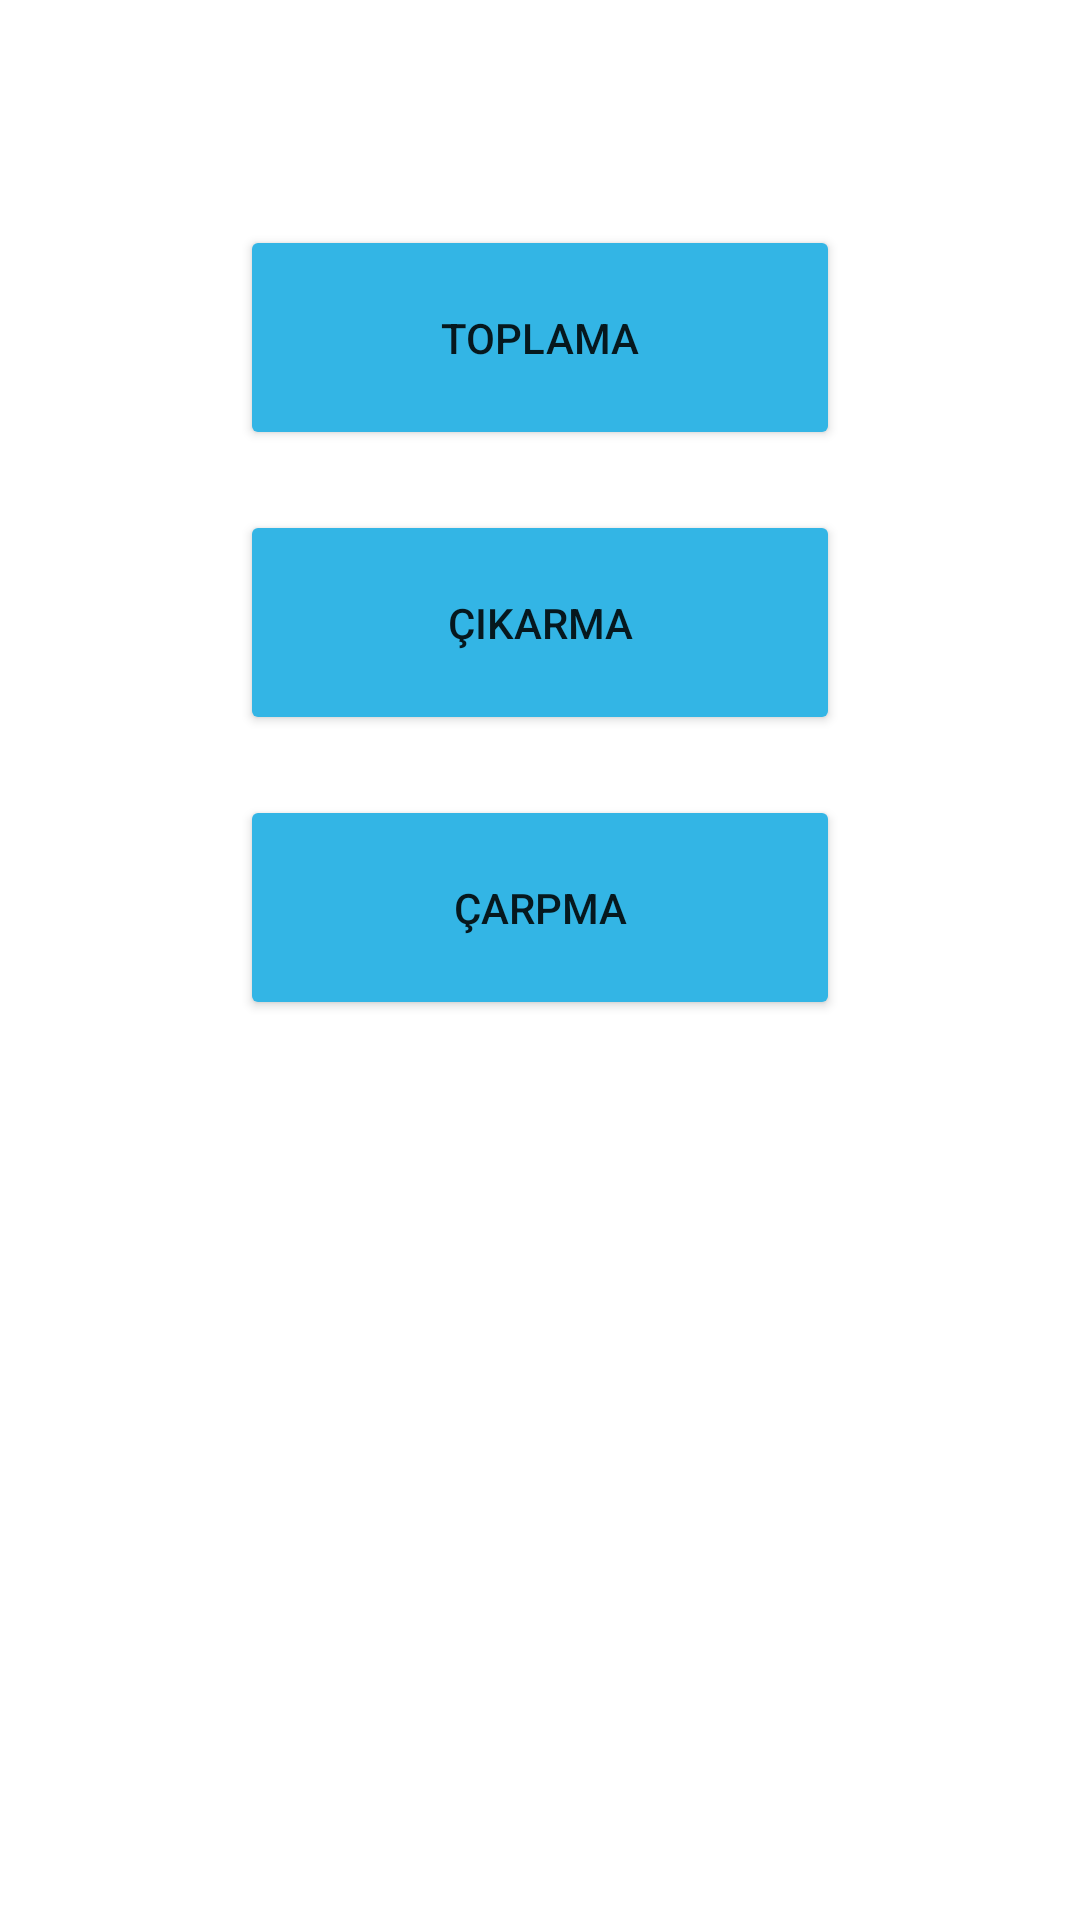

Android layout source for this screen:
<!-- AndroidManifest.xml: application theme Theme.MathOyun -->
<!-- res/layout/activity_main.xml -->
<?xml version="1.0" encoding="utf-8"?>
<LinearLayout xmlns:android="http://schemas.android.com/apk/res/android"
    xmlns:app="http://schemas.android.com/apk/res-auto"
    xmlns:tools="http://schemas.android.com/tools"
    android:layout_width="match_parent"
    android:layout_height="match_parent"
    android:background="@drawable/first"
    android:gravity="center_horizontal"
    android:orientation="vertical"
    tools:context=".MainActivity">

    <Button
        android:id="@+id/buttonadd"
        android:layout_width="200dp"
        android:layout_height="75dp"
        android:layout_marginTop="75dp"
        android:backgroundTint="#33b5e5"
        android:text="toplama" />

    <Button
        android:id="@+id/buttonsub"
        android:layout_width="200dp"
        android:layout_height="75dp"
        android:layout_marginTop="20dp"
        android:backgroundTint="#33b5e5"
        android:text="Çıkarma" />

    <Button
        android:id="@+id/buttonmult"
        android:layout_width="200dp"
        android:layout_height="75dp"
        android:layout_marginTop="20dp"
        android:backgroundTint="#33b5e5"
        android:text="çarpma" />
</LinearLayout>
<!-- resources referenced by this layout -->
<resources>
  <style name="Theme.MathOyun" parent="Theme.MaterialComponents.DayNight.DarkActionBar">
          
          <item name="colorPrimary">#079FAB</item>
          <item name="colorPrimaryVariant">#079FAB</item>
          <item name="colorOnPrimary">@color/white</item>
          
          <item name="colorSecondary">@color/teal_200</item>
          <item name="colorSecondaryVariant">@color/teal_700</item>
          <item name="colorOnSecondary">@color/black</item>
          
          <item name="android:statusBarColor" tools:targetApi="l">?attr/colorPrimaryVariant</item>
          
      </style>
  <!-- not gathered from this repository: default colours our renderer supplied (Android Studio template values) -->
  <color name="teal_200">#FF03DAC5</color>
  <color name="teal_700">#FF018786</color>
  <color name="black">#FF000000</color>
  <color name="white">#FFFFFFFF</color>
</resources>
